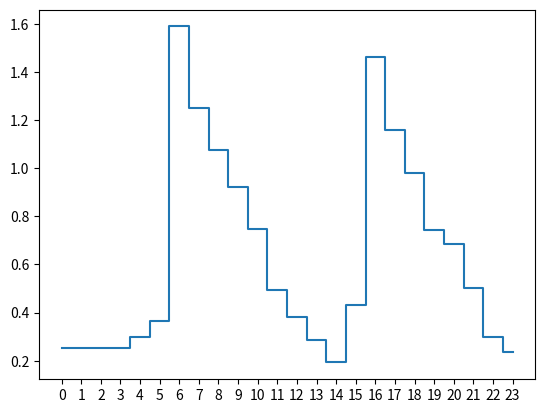

This chart was generated by the following Python code:
import random
import matplotlib.pyplot as plt


def peak_sides(price: float, pre: bool):
    arr = []
    count = range(1, 3) if pre else range(7, 0, -1)

    for i in count:
        r = random.getrandbits(0)
        if r == 0:
            rate_of_change = 0.10
        elif r == 1:
            rate_of_change = 0.15
        else:
            rate_of_change = 0.20

        p = random.uniform(price * rate_of_change * i,
                price * ((rate_of_change * i) + rate_of_change))

        arr.append(p)

    return arr


def daily_price(pr_max: float, pr_min: float):
    peak_morning = random.uniform((pr_max * 0.55), (pr_max * 0.9))
    peak_evening = random.uniform((pr_max * 0.65), pr_max)
    morning_pre = peak_sides(peak_morning, True)
    morning_post = peak_sides(peak_morning, False)
    evening_pre = peak_sides(peak_evening, True)
    evening_post = peak_sides(peak_evening, False)

    nightly_prices = [random.uniform(pr_min, morning_pre[0])] * 4

    prices = nightly_prices + morning_pre
    prices.append(peak_morning)
    prices = prices + morning_post + evening_pre
    prices.append(peak_evening)
    prices = prices + evening_post
    return prices


def plot_prices(prs: list):
    hours = []
    for i in range(24):
        hours.append(i)

    plt.step(hours, prices, where='mid')
    plt.xticks(hours)
    plt.show()

price_max = 2.0
price_min = 0.1
prices = daily_price(price_max, price_min)

plot_prices(prices)
